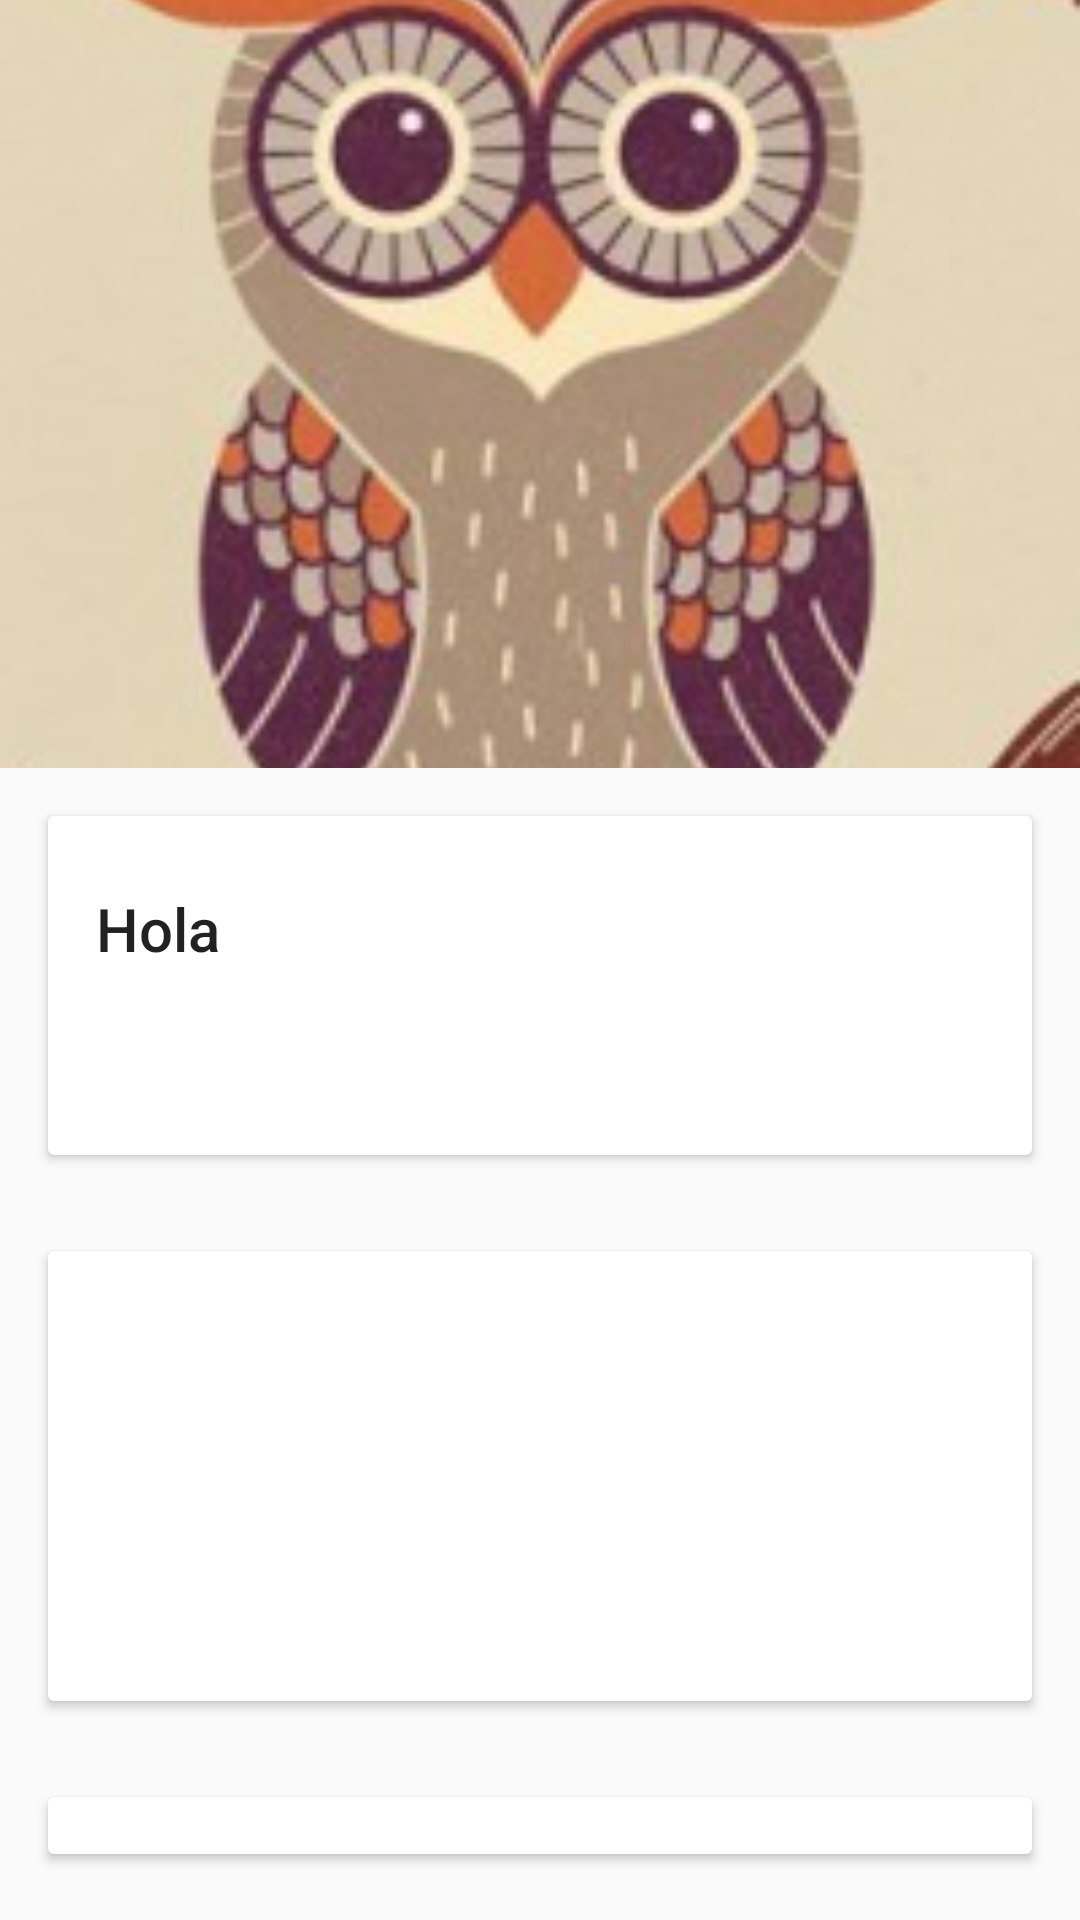

Produce the Android XML layout that renders to this screen, including the resource entries it uses.
<!-- AndroidManifest.xml: application theme AppTheme -->
<!-- res/layout/curiosity_layout.xml -->
<?xml version="1.0" encoding="utf-8"?>
<android.support.design.widget.CoordinatorLayout
    xmlns:android="http://schemas.android.com/apk/res/android"
    xmlns:app="http://schemas.android.com/apk/res-auto"
    android:id="@+id/coordinator"
    android:layout_width="match_parent"
    android:layout_height="match_parent"
    android:fitsSystemWindows="true">

    <android.support.v4.widget.NestedScrollView
        android:id="@+id/scroll"
        android:layout_width="match_parent"
        android:layout_height="match_parent"
        android:layout_below="@+id/app_bar"
        app:layout_behavior="@string/appbar_scrolling_view_behavior">

        <LinearLayout
            android:layout_width="match_parent"
            android:layout_height="wrap_content"
            android:orientation="vertical">

            <android.support.v7.widget.CardView
                android:layout_width="match_parent"
                android:layout_height="wrap_content"
                android:layout_margin="16dp">
                <LinearLayout
                    style="@style/Widget.CardContent"
                    android:layout_width="match_parent"
                    android:layout_height="wrap_content">
                    <TextView
                        android:id="@+id/curiosity_title"
                        android:layout_width="match_parent"
                        android:layout_height="wrap_content"
                        android:text="Hola"
                        android:textAppearance="@style/TextAppearance.AppCompat.Title" />
                    <TextView
                        android:id="@+id/curiosity_author"
                        android:layout_width="match_parent"
                        android:layout_height="wrap_content" />
                    <TextView
                        android:id="@+id/curiosity_category"
                        android:layout_width="match_parent"
                        android:layout_height="wrap_content" />
                </LinearLayout>
            </android.support.v7.widget.CardView>

            <android.support.v7.widget.CardView
                android:layout_width="match_parent"
                android:layout_height="150dp"
                android:layout_margin="16dp">

                <ImageView
                    android:id="@+id/curiosity_first_image"
                    android:layout_width="match_parent"
                    android:layout_height="match_parent" />
            </android.support.v7.widget.CardView>

            <android.support.v7.widget.CardView
                android:layout_width="match_parent"
                android:layout_height="wrap_content"
                android:layout_margin="16dp">
                <TextView
                    android:id="@+id/curiosity_introduction"
                    android:layout_width="match_parent"
                    android:layout_height="match_parent"/>
            </android.support.v7.widget.CardView>

            <android.support.v7.widget.CardView
                android:layout_width="match_parent"
                android:layout_height="150dp"
                android:layout_margin="16dp">

                <ImageView
                    android:id="@+id/curiosity_second_image"
                    android:layout_width="match_parent"
                    android:layout_height="match_parent" />
            </android.support.v7.widget.CardView>

            <android.support.v7.widget.CardView
                android:layout_width="match_parent"
                android:layout_height="wrap_content"
                android:layout_margin="16dp">
                <TextView
                    android:id="@+id/curiosity_content"
                    android:layout_width="match_parent"
                    android:layout_height="match_parent"/>
            </android.support.v7.widget.CardView>

        </LinearLayout>

    </android.support.v4.widget.NestedScrollView>

    <android.support.design.widget.AppBarLayout
        android:id="@+id/app_bar"
        android:layout_width="match_parent"
        android:layout_height="256dp"
        android:fitsSystemWindows="true"
        android:theme="@style/ThemeOverlay.AppCompat.Dark.ActionBar">

        <android.support.design.widget.CollapsingToolbarLayout
            android:id="@+id/collapser"
            android:layout_width="match_parent"
            android:layout_height="match_parent"
            android:fitsSystemWindows="true"
            app:contentScrim="?attr/colorPrimary"
            app:expandedTitleMarginEnd="64dp"
            app:expandedTitleMarginStart="48dp"
            app:layout_scrollFlags="scroll|exitUntilCollapsed">

            <ImageView
                android:id="@+id/curiosity_image_principal"
                android:layout_width="match_parent"
                android:layout_height="match_parent"
                android:fitsSystemWindows="true"
                android:scaleType="centerCrop"
                android:src="@drawable/buho_perfil"
                app:layout_collapseMode="parallax" />

            <android.support.v7.widget.Toolbar
                xmlns:app="http://schemas.android.com/apk/res-auto"
                android:id="@+id/toolbar"
                android:layout_width="match_parent"
                android:layout_height="?attr/actionBarSize"
                android:background="@android:color/transparent"
                app:layout_collapseMode="pin"
                app:popupTheme="@style/ThemeOverlay.AppCompat.Light"
                app:theme="@style/CustomActionBar" />

        </android.support.design.widget.CollapsingToolbarLayout>

    </android.support.design.widget.AppBarLayout>

</android.support.design.widget.CoordinatorLayout>
<!-- resources referenced by this layout -->
<resources>
  <!-- drawable buho_perfil: jpeg bitmap (drawable, 14485 bytes) -->
  <style name="CustomActionBar" parent="@style/ThemeOverlay.AppCompat.Dark.ActionBar">
          <item name="android:windowActionBarOverlay">true</item>
          <item name="windowActionBarOverlay">true</item>
      </style>
  <style name="Widget.CardContent" parent="android:Widget">
          <item name="android:paddingLeft">16dp</item>
          <item name="android:paddingRight">16dp</item>
          <item name="android:paddingTop">24dp</item>
          <item name="android:paddingBottom">24dp</item>
          <item name="android:orientation">vertical</item>
      </style>
  <style name="AppTheme" parent="Theme.AppCompat.Light.NoActionBar">
          <item name="colorPrimary">@color/color_primary</item>
          <item name="colorPrimaryDark">@color/color_primary_dark</item>
          <item name="colorAccent">@color/color_accent</item>
      </style>
  <color name="color_primary">#4E342E</color>
  <color name="color_primary_dark">#3E2723</color>
  <color name="color_accent">#1976D2</color>
</resources>
